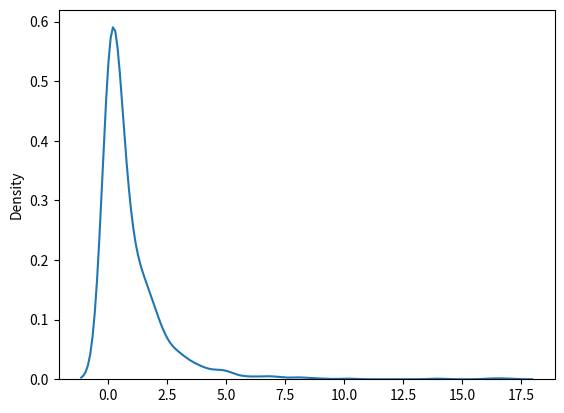

Source code (Python):
# W3Schools, NumPy Chi Square Distribution
from numpy import random
import matplotlib.pyplot as plt
import seaborn as sns

sns.distplot(random.chisquare(df=1, size=1000), hist=False)

plt.show()
